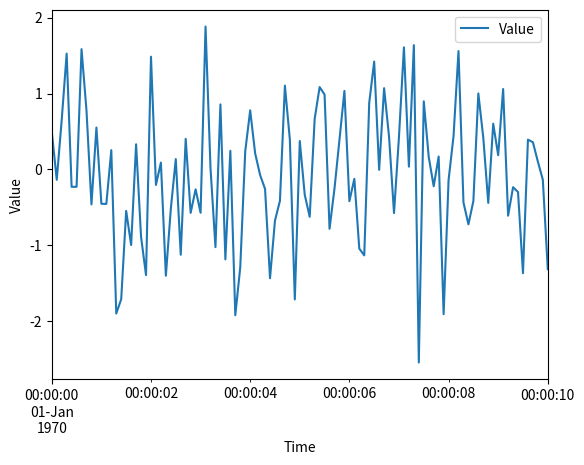

Recreate this plot in Python.
from datetime import datetime

import pandas as pd

import numpy as np

import matplotlib.pyplot as plt


def task_func(start_time, end_time, step, trend, seed=42):
    np.random.seed(seed)
    timestamps = pd.date_range(start=datetime.fromtimestamp(start_time / 1000),
                              end=datetime.fromtimestamp(end_time / 1000),
                              freq=f'{step}ms')
    values = np.random.randn(len(timestamps)) + trend * np.arange(len(timestamps))
    df = pd.DataFrame({'Time': timestamps, 'Value': values})
    
    ax = df.plot(x='Time', y='Value', kind='line')
    ax.set_xlabel('Time')
    ax.set_ylabel('Value')
    
    return ax

# Example usage:

ax = task_func(0, 10000, 100, 0.001)
type(ax)
ax.get_xticklabels()
